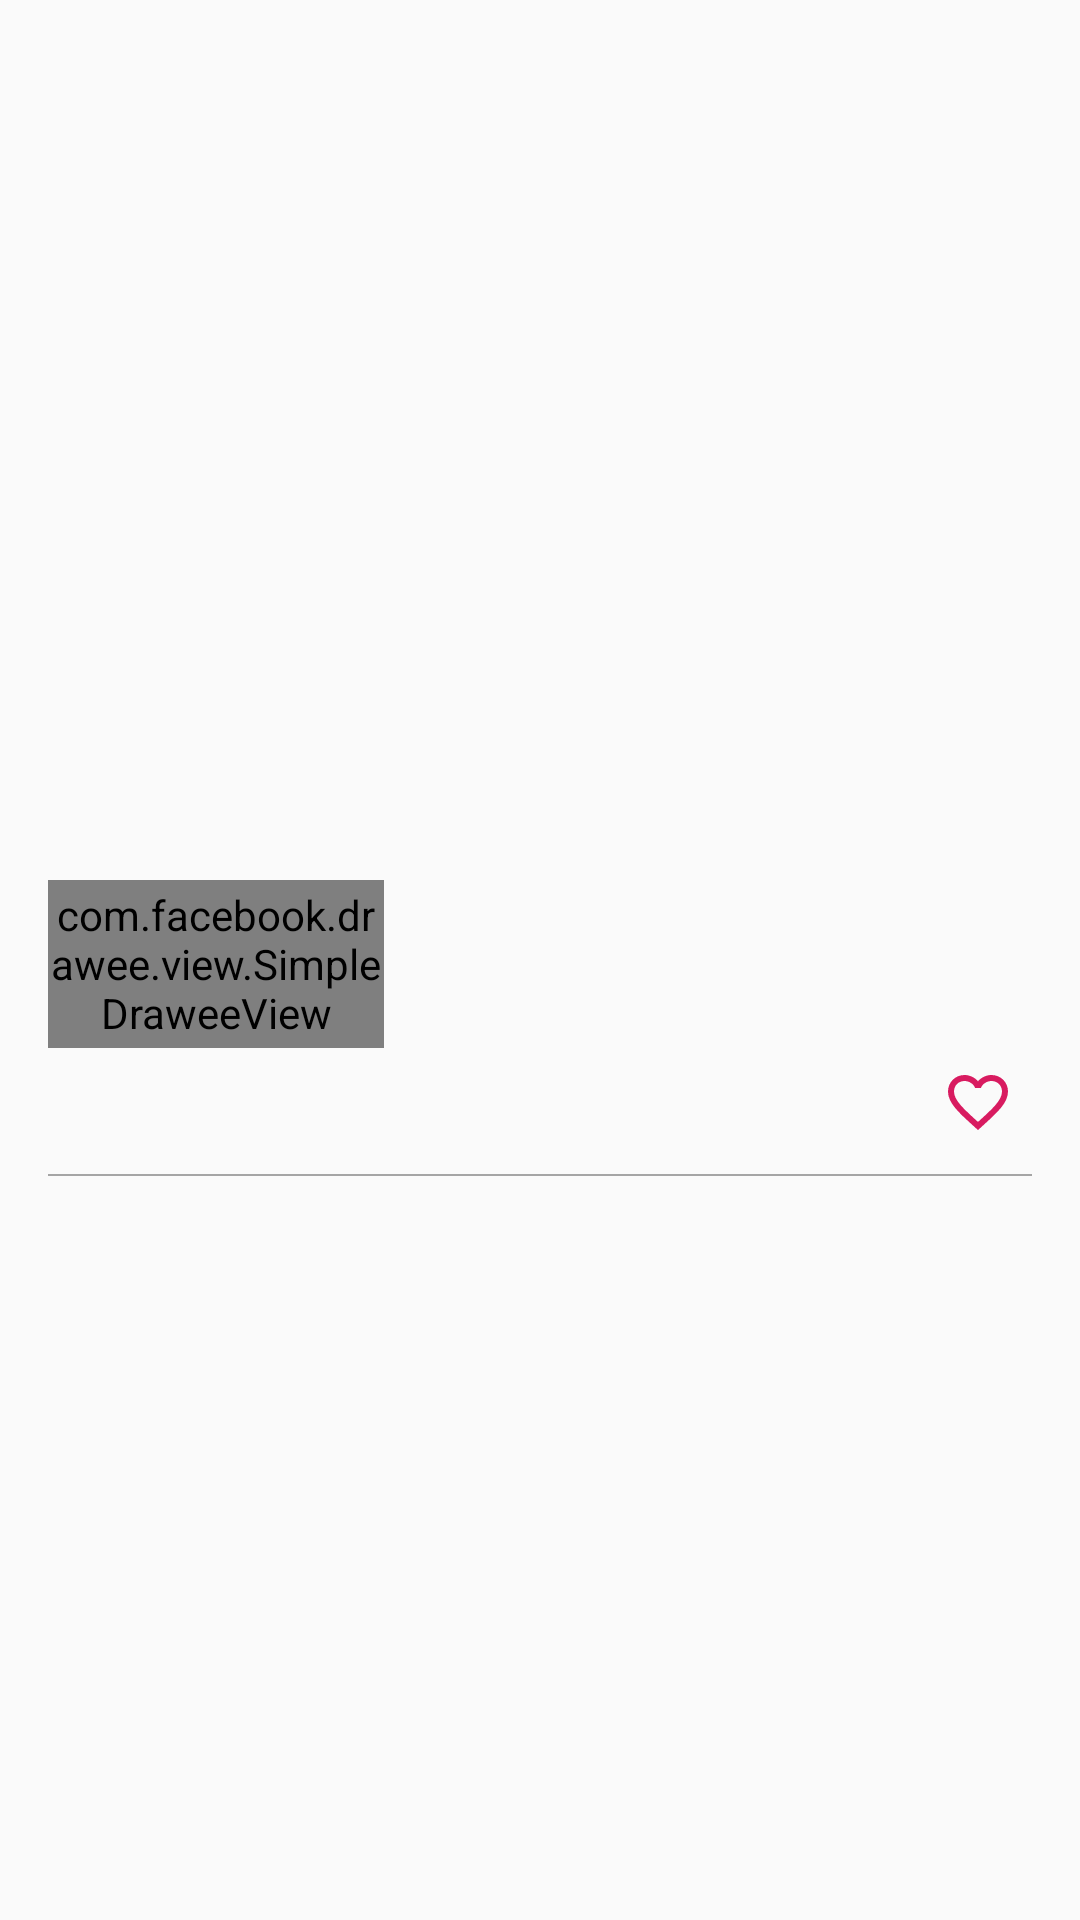

Produce the Android XML layout that renders to this screen, including the resource entries it uses.
<!-- AndroidManifest.xml: application theme AppTheme -->
<!-- res/layout/catalog_item.xml -->
<?xml version="1.0" encoding="utf-8"?>
<LinearLayout xmlns:android="http://schemas.android.com/apk/res/android"
	xmlns:fresco="http://schemas.android.com/apk/res-auto"
	xmlns:tools="http://schemas.android.com/tools"
	android:layout_width="match_parent"
	android:layout_height="wrap_content"
	android:gravity="center_vertical"
	android:orientation="vertical"
	android:paddingLeft="16dp"
	android:paddingTop="12dp"
	android:paddingRight="16dp"
	android:id="@+id/container"
	tools:ignore="RtlHardcoded"
	>

	<TextView
		android:id="@+id/title"
		android:layout_width="wrap_content"
		android:layout_height="wrap_content"
		android:layout_marginBottom="8dp"
		android:ellipsize="end"
		android:maxLines="1"
		android:textSize="16sp"
		android:textStyle="bold"
		tools:text="Ава и её Демон [Ava's Demon] (перевод) "
		/>

	<LinearLayout
		android:layout_width="match_parent"
		android:layout_height="wrap_content"
		android:orientation="horizontal"
		>

		<com.facebook.drawee.view.SimpleDraweeView
			android:id="@+id/image"
			android:layout_width="112dp"
			android:layout_height="56dp"
			android:layout_marginTop="4dp"
			fresco:roundedCornerRadius="4dp"
			fresco:failureImage="@drawable/catalog_stub"
			fresco:failureImageScaleType="centerCrop"
			fresco:placeholderImage="@color/gray_disabled"
			/>

		<TextView
			android:id="@+id/description"
			android:layout_width="wrap_content"
			android:layout_height="wrap_content"
			android:layout_marginLeft="8dp"
			android:ellipsize="end"
			android:maxLines="6"
			android:textSize="12sp"
			tools:text="В экспедиции Рин видит на горе и в своих снах силуэт мужчины в черных мешковатых одеяниях. Зайдя в храм Волов, та обнаруживает письмена, прочитав которые, она сама становится частью древней истории."
			/>
	</LinearLayout>

	<FrameLayout
		android:layout_width="match_parent"
		android:layout_height="wrap_content"
		android:layout_marginBottom="6dp"
		>

		<RelativeLayout
			android:layout_width="match_parent"
			android:layout_height="wrap_content"
			android:layout_gravity="center_vertical"
			android:layout_marginRight="48dp"
			>

			<Space
				android:id="@+id/space"
				android:layout_width="wrap_content"
				android:layout_height="wrap_content"
				android:layout_centerHorizontal="true"
				/>

			<LinearLayout
				android:layout_width="wrap_content"
				android:layout_height="wrap_content"
				android:layout_alignParentLeft="true"
				android:layout_toLeftOf="@+id/space"
				android:orientation="vertical"
				>

				<TextView
					android:id="@+id/rating"
					android:layout_width="wrap_content"
					android:layout_height="wrap_content"
					android:textColor="@color/gray"
					android:textSize="10sp"
					tools:text="Рейтинг: PG-13"
					/>

				<TextView
					android:id="@+id/subscribers_count"
					android:layout_width="wrap_content"
					android:layout_height="wrap_content"
					android:textSize="10sp"
					tools:text="подписчиков: 28"
					/>

			</LinearLayout>

			<LinearLayout
				android:layout_width="wrap_content"
				android:layout_height="wrap_content"
				android:layout_alignParentRight="true"
				android:layout_toRightOf="@+id/space"
				android:orientation="vertical"
				>

				<TextView
					android:id="@+id/updates_count"
					android:layout_width="wrap_content"
					android:layout_height="wrap_content"
					android:textSize="10sp"
					tools:text="164 выпуска"
					/>

				<TextView
					android:id="@+id/last_updated"
					android:layout_width="wrap_content"
					android:layout_height="wrap_content"
					android:textSize="10sp"
					tools:text="Последний выпуск: 4 часа назад"
					/>
			</LinearLayout>
		</RelativeLayout>

		<ImageView
			android:id="@+id/add_to_favorites_item"
			android:layout_width="wrap_content"
			android:layout_height="wrap_content"
			android:layout_gravity="right|center_vertical"
			android:padding="6dp"
			android:src="@drawable/ic_favorite_border_24dp"
			android:background="?selectableItemBackgroundBorderless"
			tools:ignore="ContentDescription"
			/>
	</FrameLayout>

	<View
		android:layout_width="match_parent"
		android:layout_height="0.5dp"
		android:layout_gravity="bottom"
		android:background="@drawable/shadow_bottom"
		android:backgroundTint="@color/cream"
		/>
</LinearLayout>
<!-- resources referenced by this layout -->
<resources>
  <color name="cream">#A5A5A5</color>
  <color name="gray">#8b8b8b</color>
  <!-- drawable ic_favorite_border_24dp (drawable) -->
  <vector xmlns:android="http://schemas.android.com/apk/res/android"
  	android:width="24dp"
  	android:height="24dp"
  	android:viewportWidth="24.0"
  	android:viewportHeight="24.0"
  	>
  	<path
  		android:fillColor="@color/colorAccent"
  		android:pathData="M16.5,3c-1.74,0 -3.41,0.81 -4.5,2.09C10.91,3.81 9.24,3 7.5,3 4.42,3 2,5.42 2,8.5c0,3.78 3.4,6.86 8.55,11.54L12,21.35l1.45,-1.32C18.6,15.36 22,12.28 22,8.5 22,5.42 19.58,3 16.5,3zM12.1,18.55l-0.1,0.1 -0.1,-0.1C7.14,14.24 4,11.39 4,8.5 4,6.5 5.5,5 7.5,5c1.54,0 3.04,0.99 3.57,2.36h1.87C13.46,5.99 14.96,5 16.5,5c2,0 3.5,1.5 3.5,3.5 0,2.89 -3.14,5.74 -7.9,10.05z"
  		/>
  </vector>
  <!-- drawable shadow_bottom (drawable) -->
  <?xml version="1.0" encoding="utf-8"?>
  <shape
  	xmlns:android="http://schemas.android.com/apk/res/android"
  	android:shape="rectangle"
  	>
  	<size android:height="2dp"/>
  	<solid android:color="@color/black"/>
  </shape>
  <style name="AppTheme" parent="Theme.AppCompat.Light.DarkActionBar">
          
          <item name="colorPrimary">@color/colorPrimary</item>
          <item name="colorPrimaryDark">@color/colorPrimaryDark</item>
          <item name="colorAccent">@color/colorAccent</item>
          <item name="android:textColor">@color/black</item>
          <item name="actionMenuTextColor">@color/black</item>
          <item name="android:textColorPrimary">@color/black</item>
          <item name="android:textColorSecondary">@color/black</item>
          <item name="android:windowActionBar">false</item>
          <item name="windowNoTitle">true</item>
      </style>
  <color name="colorAccent">#D81B60</color>
  <color name="black">#000000</color>
  <color name="colorPrimary">#008577</color>
  <color name="colorPrimaryDark">#00574B</color>
</resources>
